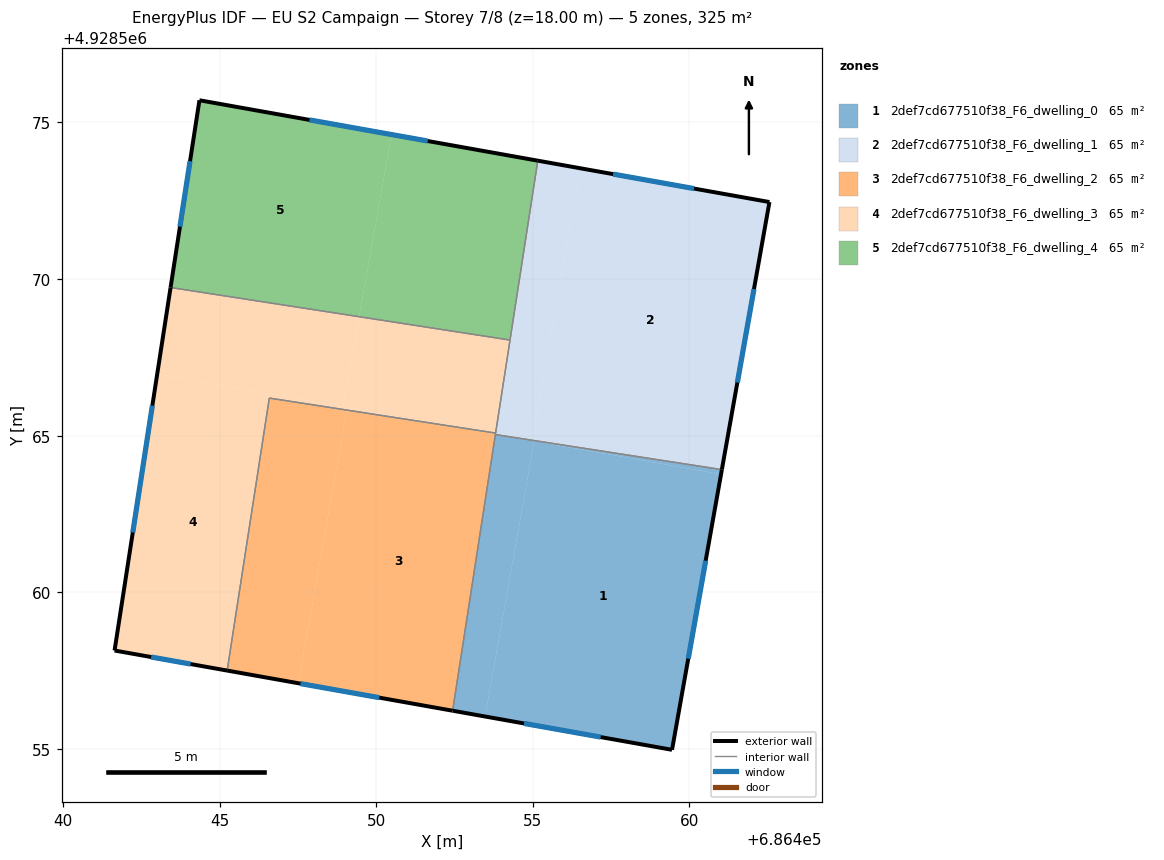
=== STOREY PLAN SPEC (per zone: floor XY polygon, exterior-wall plan segments, windows/doors) ===
zone 1: 2def7cd677510f38_F6_dwelling_0  (65.0 m²)
  floor: (686461.01, 4928563.77) (686459.44, 4928554.97) (686453.48, 4928556.03) (686455.04, 4928564.83)
  floor: (686461.03, 4928563.92) (686461.01, 4928563.77) (686454.97, 4928564.84) (686454.97, 4928564.85)
  floor: (686454.97, 4928564.85) (686454.97, 4928564.84) (686455.04, 4928564.83) (686453.48, 4928556.03) (686452.44, 4928556.22) (686453.80, 4928565.04)
  exterior wall: (686459.44, 4928554.97) – (686461.03, 4928563.92)  [9.1 m]
    window: (686459.96, 4928557.88) – (686460.52, 4928561.01)  [3.3 m²]
  exterior wall: (686452.44, 4928556.22) – (686459.44, 4928554.97)  [7.1 m]
    window: (686454.72, 4928555.81) – (686457.16, 4928555.38)  [2.6 m²]
  interior walls: 2
zone 2: 2def7cd677510f38_F6_dwelling_1  (65.0 m²)
  floor: (686462.55, 4928572.46) (686461.03, 4928563.92) (686454.97, 4928564.85) (686456.52, 4928573.54)
  floor: (686456.52, 4928573.54) (686454.97, 4928564.85) (686454.40, 4928564.94) (686453.81, 4928565.05) (686455.16, 4928573.78)
  exterior wall: (686461.03, 4928563.92) – (686462.55, 4928572.46)  [8.7 m]
    window: (686461.53, 4928566.70) – (686462.06, 4928569.68)  [3.2 m²]
  exterior wall: (686462.55, 4928572.46) – (686455.16, 4928573.78)  [7.5 m]
    window: (686460.15, 4928572.89) – (686457.56, 4928573.35)  [2.8 m²]
  interior walls: 4
zone 3: 2def7cd677510f38_F6_dwelling_2  (65.0 m²)
  floor: (686453.80, 4928565.05) (686452.44, 4928556.22) (686447.51, 4928557.10) (686449.06, 4928565.82) (686452.33, 4928565.31)
  floor: (686449.06, 4928565.82) (686447.51, 4928557.10) (686445.24, 4928557.50) (686446.58, 4928566.20)
  floor: (686453.81, 4928565.08) (686453.80, 4928565.05) (686452.33, 4928565.31)
  exterior wall: (686445.24, 4928557.50) – (686452.44, 4928556.22)  [7.3 m]
    window: (686447.58, 4928557.08) – (686450.10, 4928556.64)  [2.7 m²]
  interior walls: 4
zone 4: 2def7cd677510f38_F6_dwelling_3  (65.0 m²)
  floor: (686449.07, 4928565.89) (686449.06, 4928565.82) (686446.58, 4928566.20) (686445.24, 4928557.50) (686441.64, 4928558.14) (686443.01, 4928566.97)
  floor: (686449.45, 4928568.80) (686448.94, 4928565.92) (686443.01, 4928566.97) (686443.43, 4928569.73)
  floor: (686454.27, 4928568.05) (686453.81, 4928565.08) (686452.33, 4928565.31) (686448.94, 4928565.92) (686449.45, 4928568.80)
  floor: (686452.33, 4928565.31) (686449.06, 4928565.82) (686449.07, 4928565.89)
  exterior wall: (686441.64, 4928558.14) – (686445.24, 4928557.50)  [3.7 m]
    window: (686442.81, 4928557.93) – (686444.07, 4928557.71)  [1.3 m²]
  exterior wall: (686443.43, 4928569.73) – (686441.64, 4928558.14)  [11.7 m]
    window: (686442.85, 4928565.96) – (686442.23, 4928561.91)  [4.3 m²]
  interior walls: 4
zone 5: 2def7cd677510f38_F6_dwelling_4  (65.0 m²)
  floor: (686455.16, 4928573.78) (686454.27, 4928568.05) (686449.45, 4928568.80) (686450.49, 4928574.62)
  floor: (686450.49, 4928574.62) (686449.45, 4928568.80) (686443.43, 4928569.73) (686444.35, 4928575.71)
  exterior wall: (686444.35, 4928575.71) – (686443.43, 4928569.73)  [6.0 m]
    window: (686444.05, 4928573.77) – (686443.73, 4928571.68)  [2.2 m²]
  exterior wall: (686455.16, 4928573.78) – (686444.35, 4928575.71)  [11.0 m]
    window: (686451.64, 4928574.41) – (686447.87, 4928575.08)  [4.0 m²]
  interior walls: 2

=== DERIVED (storey summary) ===
Building: EU S2 Campaign
Storey: 7 of 8  (floor level z = 18.00 m)
Storey gross floor area: 324.8 m²
Zones on this storey: 5
  - 2def7cd677510f38_F6_dwelling_0: floor 65.0 m²; exterior wall 16.2 m (48.6 m²); 2 window(s) 5.9 m²; WWR 12.2%
  - 2def7cd677510f38_F6_dwelling_1: floor 65.0 m²; exterior wall 16.2 m (48.6 m²); 2 window(s) 5.9 m²; WWR 12.2%
  - 2def7cd677510f38_F6_dwelling_2: floor 65.0 m²; exterior wall 7.3 m (21.9 m²); 1 window(s) 2.7 m²; WWR 12.2%
  - 2def7cd677510f38_F6_dwelling_3: floor 65.0 m²; exterior wall 15.4 m (46.1 m²); 2 window(s) 5.6 m²; WWR 12.2%
  - 2def7cd677510f38_F6_dwelling_4: floor 65.0 m²; exterior wall 17.0 m (51.1 m²); 2 window(s) 6.2 m²; WWR 12.2%
Zone adjacency (shared interzone walls):
  - 2def7cd677510f38_F6_dwelling_0 ↔ 2def7cd677510f38_F6_dwelling_1
  - 2def7cd677510f38_F6_dwelling_0 ↔ 2def7cd677510f38_F6_dwelling_2
  - 2def7cd677510f38_F6_dwelling_1 ↔ 2def7cd677510f38_F6_dwelling_2
  - 2def7cd677510f38_F6_dwelling_1 ↔ 2def7cd677510f38_F6_dwelling_3
  - 2def7cd677510f38_F6_dwelling_1 ↔ 2def7cd677510f38_F6_dwelling_4
  - 2def7cd677510f38_F6_dwelling_2 ↔ 2def7cd677510f38_F6_dwelling_3
  - 2def7cd677510f38_F6_dwelling_3 ↔ 2def7cd677510f38_F6_dwelling_4